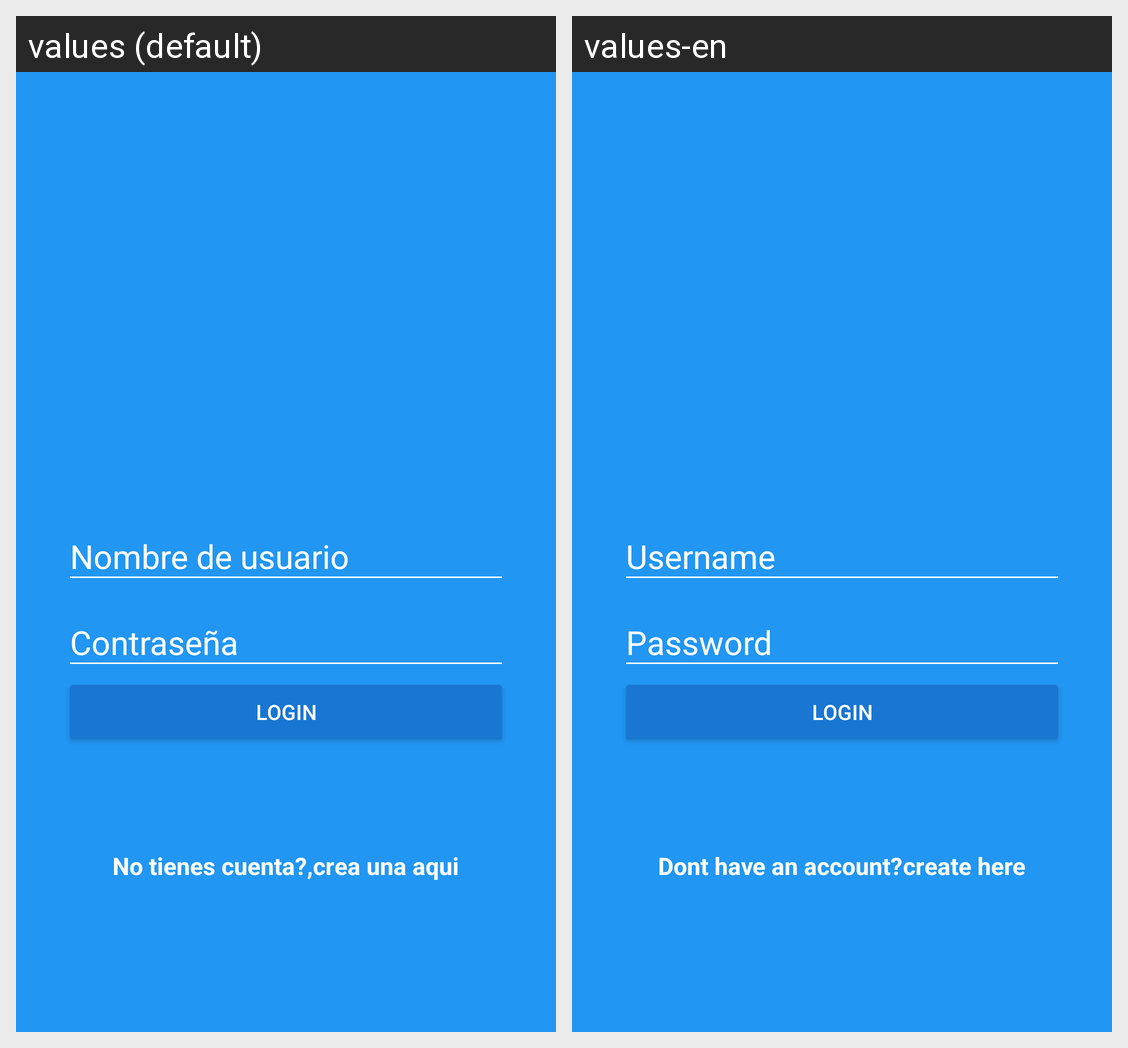

Here is an Android app screen in its default locale and in the app's own translations. Write out the translated-string differences for the strings that appear on this screen.
Android screen res/layout/activity_login.xml rendered under 2 locales, left to right: values (default), values-en. Device: Nexus 5 (rendered at 1080×1920; each locale shown at half size, 540×960, under a caption strip naming it); theme AppTheme.
Strings drawn on this screen, with the default value and each locale's value (text and hints the layout hard-codes, and strings that could not be matched under every locale, appear in the picture but are not listed):

hint_username
  values: Nombre de usuario
  values-en: Username

hint_password
  values: Contraseña
  values-en: Password

text_button_loggin
  values: Login
  values-en: Login

donthaveaccount
  values: No tienes cuenta?,
  values-en: Dont have an account?

create_here
  values: crea una aqui
  values-en: create here
